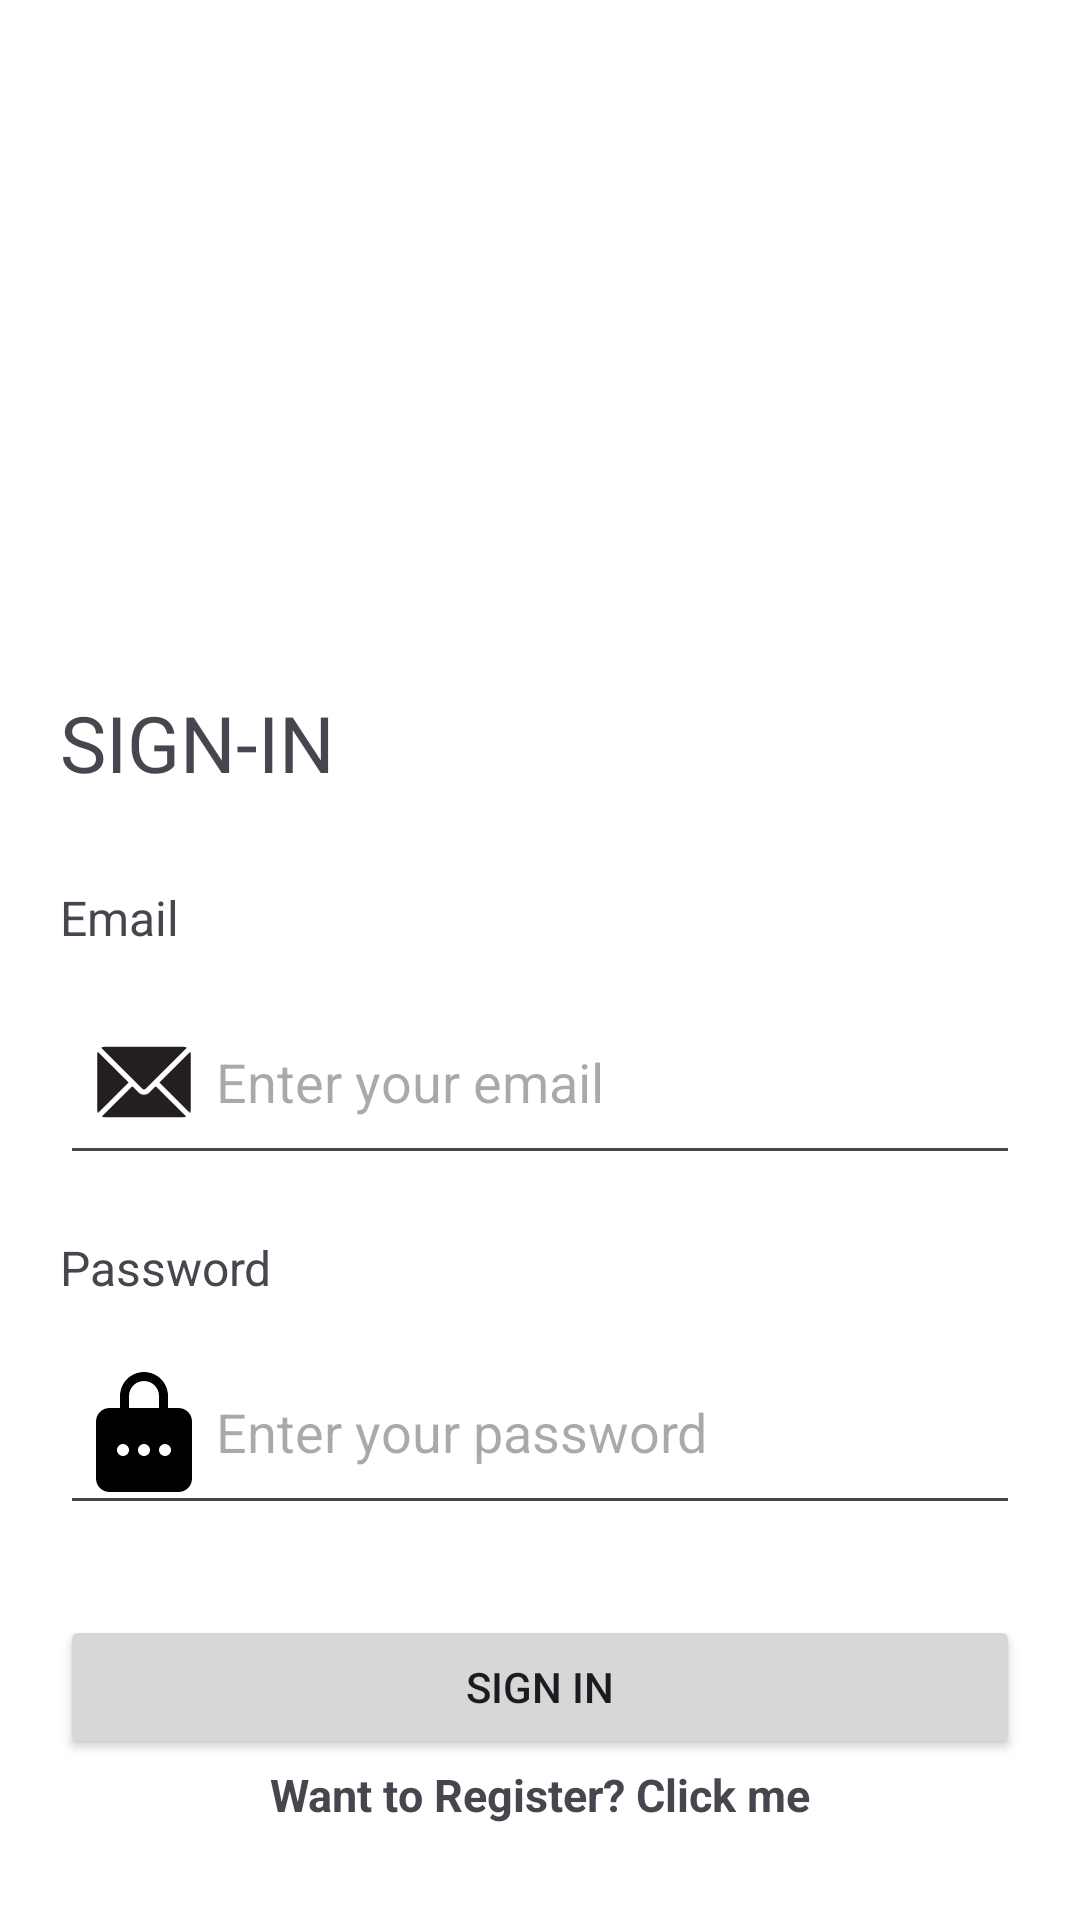

Write the Android layout XML for this screen, with the resource values it uses.
<!-- AndroidManifest.xml: application theme Theme.AdminJobApp -->
<!-- res/layout/activity_login.xml -->
<?xml version="1.0" encoding="utf-8"?>
<androidx.constraintlayout.widget.ConstraintLayout xmlns:android="http://schemas.android.com/apk/res/android"
    xmlns:app="http://schemas.android.com/apk/res-auto"
    xmlns:tools="http://schemas.android.com/tools"
    android:id="@+id/main"
    android:layout_width="match_parent"
    android:layout_height="match_parent"
    android:background="@color/white"
    tools:context=".ui.activities.LoginActivity">


    
    <ImageView
        android:id="@+id/imageViewLogo"
        android:layout_width="150dp"
        android:layout_height="150dp"
        android:layout_marginTop="50dp"
        android:src="@drawable/ic_job_logo"
        app:layout_constraintEnd_toEndOf="parent"
        app:layout_constraintStart_toStartOf="parent"
        app:layout_constraintTop_toTopOf="parent" />

    <TextView
        android:id="@+id/signIn"
        android:layout_width="wrap_content"
        android:layout_height="wrap_content"
        android:layout_marginStart="20dp"
        android:layout_marginTop="30dp"
        android:text="SIGN-IN"
        android:textSize="26sp"
        app:layout_constraintStart_toStartOf="parent"
        app:layout_constraintTop_toBottomOf="@id/imageViewLogo" />

    
    <TextView
        android:id="@+id/textViewEmailLabel"
        android:layout_width="wrap_content"
        android:layout_height="wrap_content"
        android:layout_marginStart="20dp"
        android:layout_marginTop="30dp"
        android:text="Email"
        android:textSize="16sp"
        app:layout_constraintStart_toStartOf="parent"
        app:layout_constraintTop_toBottomOf="@id/signIn" />

    
    <EditText
        android:id="@+id/editTextEmail"
        android:layout_width="0dp"
        android:layout_height="wrap_content"
        android:layout_marginStart="20dp"
        android:layout_marginTop="10dp"
        android:layout_marginEnd="20dp"
        android:drawableLeft="@drawable/ic_email"
        android:hint="Enter your email"
        android:inputType="textEmailAddress"
        app:layout_constraintEnd_toEndOf="parent"
        app:layout_constraintStart_toStartOf="parent"
        app:layout_constraintTop_toBottomOf="@id/textViewEmailLabel" />

    
    <TextView
        android:id="@+id/textViewPasswordLabel"
        android:layout_width="wrap_content"
        android:layout_height="wrap_content"
        android:layout_marginStart="20dp"
        android:layout_marginTop="20dp"
        android:text="Password"
        android:textSize="16sp"
        app:layout_constraintStart_toStartOf="parent"
        app:layout_constraintTop_toBottomOf="@id/editTextEmail" />

    
    <EditText
        android:id="@+id/editTextPassword"
        android:layout_width="0dp"
        android:layout_height="wrap_content"
        android:layout_marginStart="20dp"
        android:layout_marginTop="10dp"
        android:layout_marginEnd="20dp"
        android:drawableLeft="@drawable/ic_password"
        android:hint="Enter your password"
        android:inputType="textPassword"
        app:layout_constraintEnd_toEndOf="parent"
        app:layout_constraintStart_toStartOf="parent"
        app:layout_constraintTop_toBottomOf="@id/textViewPasswordLabel" />

    
    <Button
        android:id="@+id/buttonSignIn"
        android:layout_width="0dp"
        android:layout_height="wrap_content"
        android:layout_marginStart="20dp"
        android:layout_marginTop="30dp"
        android:layout_marginEnd="20dp"
        android:text="Sign In"
        app:layout_constraintEnd_toEndOf="parent"
        app:layout_constraintStart_toStartOf="parent"
        app:layout_constraintTop_toBottomOf="@id/editTextPassword" />

    <TextView
        android:id="@+id/signUp"
        android:layout_width="wrap_content"
        android:layout_height="wrap_content"
        android:text="Want to Register? Click me"
        android:textSize="15dp"
        android:layout_marginBottom="20dp"
        android:textStyle="bold"
        app:layout_constraintBottom_toBottomOf="parent"
        app:layout_constraintEnd_toEndOf="parent"
        app:layout_constraintStart_toStartOf="parent"
        app:layout_constraintTop_toBottomOf="@+id/buttonSignIn"
        app:layout_constraintVertical_bias="0.126" />

</androidx.constraintlayout.widget.ConstraintLayout>
<!-- resources referenced by this layout -->
<resources>
  <color name="white">#FFFFFFFF</color>
  <!-- drawable ic_email (drawable) -->
  <vector xmlns:android="http://schemas.android.com/apk/res/android"
      android:width="48dp"
      android:height="48dp"
      android:viewportWidth="512"
      android:viewportHeight="512">
  
      <path
          android:fillColor="#231F20"
          android:pathData="M214.4,244.6L103.6,134.4c3.9,-2.2 8.4,-3.4 13.2,-3.4h278.4c4.8,0 9.3,1.2 13.2,3.4L297.6,244.6l-13.2,13.1L262,280c-2.1,2.1 -4.7,2.5 -6,2.5s-3.8,-0.3 -6,-2.5L214.4,244.6z" />
  
      <path
          android:fillColor="#231F20"
          android:pathData="M201.3,257.7L92.5,365.8c-1.7,-3.5 -2.7,-7.5 -2.7,-11.7V157.9c0,-3.3 0.6,-6.4 1.7,-9.3L201.3,257.7z" />
  
      <path
          android:fillColor="#231F20"
          android:pathData="M297.6,270.8l108.5,107.9c-3.3,1.5 -7,2.3 -10.9,2.3H116.8c-3.9,0 -7.6,-0.8 -10.9,-2.3l108.5,-107.9l22.5,22.3c5.3,5.2 12.2,7.9 19.1,7.9s13.8,-2.6 19.1,-7.9L297.6,270.8z" />
  
      <path
          android:fillColor="#231F20"
          android:pathData="M422.2,157.9v196.2c0,4.2 -1,8.2 -2.7,11.7L310.8,257.7l109.8,-109.2C421.6,151.5 422.2,154.6 422.2,157.9z" />
  
  </vector>
  <!-- drawable ic_password (drawable) -->
  <vector xmlns:android="http://schemas.android.com/apk/res/android"
      android:width="48dp"
      android:height="48dp"
      android:viewportWidth="48"
      android:viewportHeight="48">
    <path
        android:fillColor="#FF000000"
        android:pathData="M24,4C19.599,4 16,7.599 16,12L16,16L12.5,16C10.019,16 8,18.019 8,20.5L8,39.5C8,41.981 10.019,44 12.5,44L35.5,44C37.981,44 40,41.981 40,39.5L40,20.5C40,18.019 37.981,16 35.5,16L32,16L32,12C32,7.599 28.401,4 24,4zM24,7C26.779,7 29,9.221 29,12L29,16L19,16L19,12C19,9.221 21.221,7 24,7zM17,28C18.105,28 19,28.895 19,30C19,31.105 18.105,32 17,32C15.895,32 15,31.105 15,30C15,28.895 15.895,28 17,28zM24,28C25.105,28 26,28.895 26,30C26,31.105 25.105,32 24,32C22.895,32 22,31.105 22,30C22,28.895 22.895,28 24,28zM31,28C32.105,28 33,28.895 33,30C33,31.105 32.105,32 31,32C29.895,32 29,31.105 29,30C29,28.895 29.895,28 31,28z"/>
  </vector>
  <style name="Theme.AdminJobApp" parent="Base.Theme.AdminJobApp" />
  <style name="Base.Theme.AdminJobApp" parent="Theme.Material3.DayNight.NoActionBar">
          
          
      </style>
</resources>
